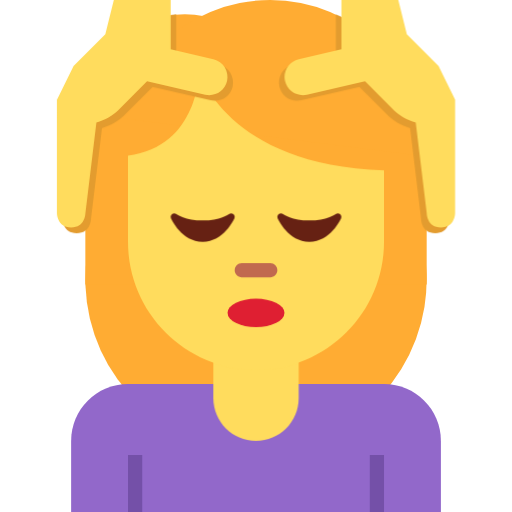
t = 0.00 s
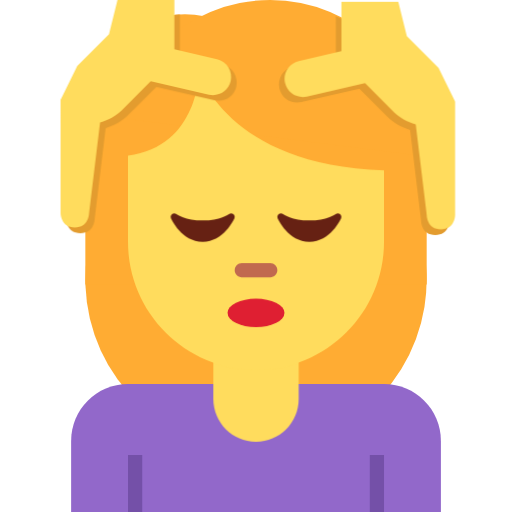
t = 0.25 s
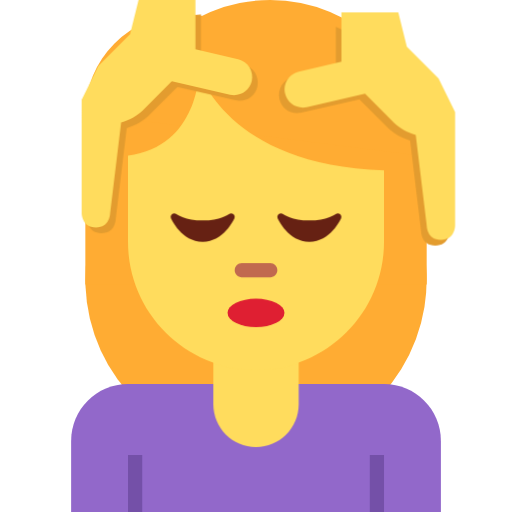
t = 0.75 s
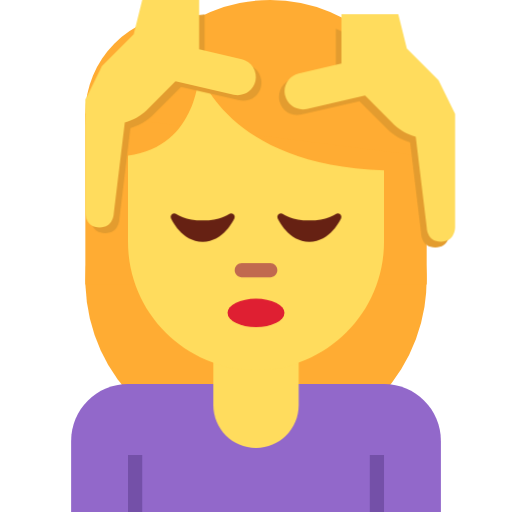
t = 1.00 s
t = 1.25 s: frame unchanged from t = 0.75 s, image omitted
t = 1.75 s: frame unchanged from t = 0.25 s, image omitted

The animated SVG that drew these frames (rendered in a browser with its animation timeline set to each time). Animation: 3 CSS @keyframes rules; one cycle of 2.00 s, repeats indefinitely.

<svg xmlns="http://www.w3.org/2000/svg" viewBox="0 0 36 36">
  <style>
    @keyframes fingers-move {
      0%, 100% { transform: translateX(0); }
      50% { transform: translateX(2px); }
    }
    @keyframes arm-move {
      0%, 100% { transform: translateY(0); }
      50% { transform: translateY(1px); }
    }
    @keyframes breast-move {
      0%, 100% { transform: translateY(0); }
      50% { transform: translateY(0.5px); }
    }
    .fingers {
      animation: fingers-move 2s ease-in-out infinite;
    }
    .arm {
      animation: arm-move 2s ease-in-out infinite;
    }
    .breast {
      animation: breast-move 2s ease-in-out infinite;
    }
  </style>
  <ellipse transform="rotate(-80.781 18 19.656)" fill="#FFAC33" cx="18.001" cy="19.656" rx="12" ry="12"/>
  <circle fill="#FFAC33" cx="13.001" cy="8" r="7"/>
  <circle fill="#FFAC33" cx="19.001" cy="11" r="11"/>
  <path fill="#FFAC33" d="M30.001 20h-24V8l24 3z"/>
  <path fill="#9268CA" d="M27.001 27h-18c-2.209 0-4 1.791-4 4v5h26v-5c0-2.209-1.791-4-4-4z"/>
  <path fill="#7450A8" d="M26.001 32h1v4h-1zm-17 0h1v4h-1z"/>
  <path class="breast" fill="#FFDC5D" d="M15.001 22v6c0 1.657 1.343 3 3 3s3-1.343 3-3v-6h-6z"/>
  <path fill="#FFDC5D" d="M14.001 5s-.003 5.308-5 5.936V17c0 4.971 4.029 9 9 9s9-4.029 9-9v-5.019c-11.111-.376-13-6.981-13-6.981z"/>
  <ellipse fill="#DF1F32" cx="18.001" cy="22" rx="2" ry="1"/>
  <path fill="#C1694F" d="M19.001 19.5h-2c-.276 0-.5-.224-.5-.5s.224-.5.5-.5h2c.276 0 .5.224.5.5s-.224.5-.5.5z"/>
  <path class="fingers" fill="#E39C2F" d="M5.561 5.032l5.189-3.823 1.638-.188V3.86l3.004.693c.689.161 1.119.849.96 1.538-.158.689-.847 1.119-1.536.96l-4.087-.941-2.045 2.045c-.342.343-.916.663-1.517.858l-.774 6.38s0 .999-.999.999-.999-.999-.999-.999V7.398l1.166-2.366z"/>
  <path class="fingers" fill="#FFDC5D" d="M5.169 4.639L7.4 2.408 7.999 0H12v3.468l3 .693c.689.161 1.119.849.96 1.538-.158.689-.847 1.119-1.536.96l-4.088-.942-2.044 2.045c-.343.343-.917.664-1.518.858L6 15.001S6 16 5.001 16s-.999-.999-.999-.999V7.005l1.167-2.366z"/>
  <path class="arm" fill="#E39C2F" d="M30.44 5.032l-5.846-3.594-.982-.417V3.86l-3.004.693c-.689.161-1.119.849-.96 1.538.158.689.847 1.119 1.536.96l4.088-.942 2.045 2.045c.343.343.916.663 1.518.858l.774 6.38s0 .999.999.999.999-.999.999-.999V7.398L30.44 5.032z"/>
  <path class="arm" fill="#FFDC5D" d="M30.833 4.639l-2.231-2.231-.6-2.408h-3.998v3.468l-3.003.692c-.689.161-1.119.849-.96 1.538.158.689.847 1.119 1.536.96l4.088-.942 2.045 2.045c.343.343.916.663 1.518.858l.774 6.38s0 .999.999.999C32 16 32 15.001 32 15.001V7.005l-1.167-2.366z"/>
  <path fill="#662113" d="M23.906 15.056c-.088-.071-.213-.074-.305-.007-.006.005-.63.451-1.851.451-1.22 0-1.845-.446-1.85-.45-.091-.068-.217-.067-.306.004-.089.071-.119.193-.073.297.03.068.751 1.649 2.229 1.649 1.479 0 2.199-1.581 2.229-1.648.046-.104.016-.225-.073-.296zm-7.5 0c-.088-.071-.213-.074-.305-.007-.006.005-.63.451-1.851.451-1.22 0-1.845-.446-1.85-.45-.091-.068-.217-.067-.306.004-.089.071-.119.193-.073.297.03.068.751 1.649 2.229 1.649 1.479 0 2.199-1.581 2.229-1.648.045-.104.016-.225-.073-.296z"/>
</svg>